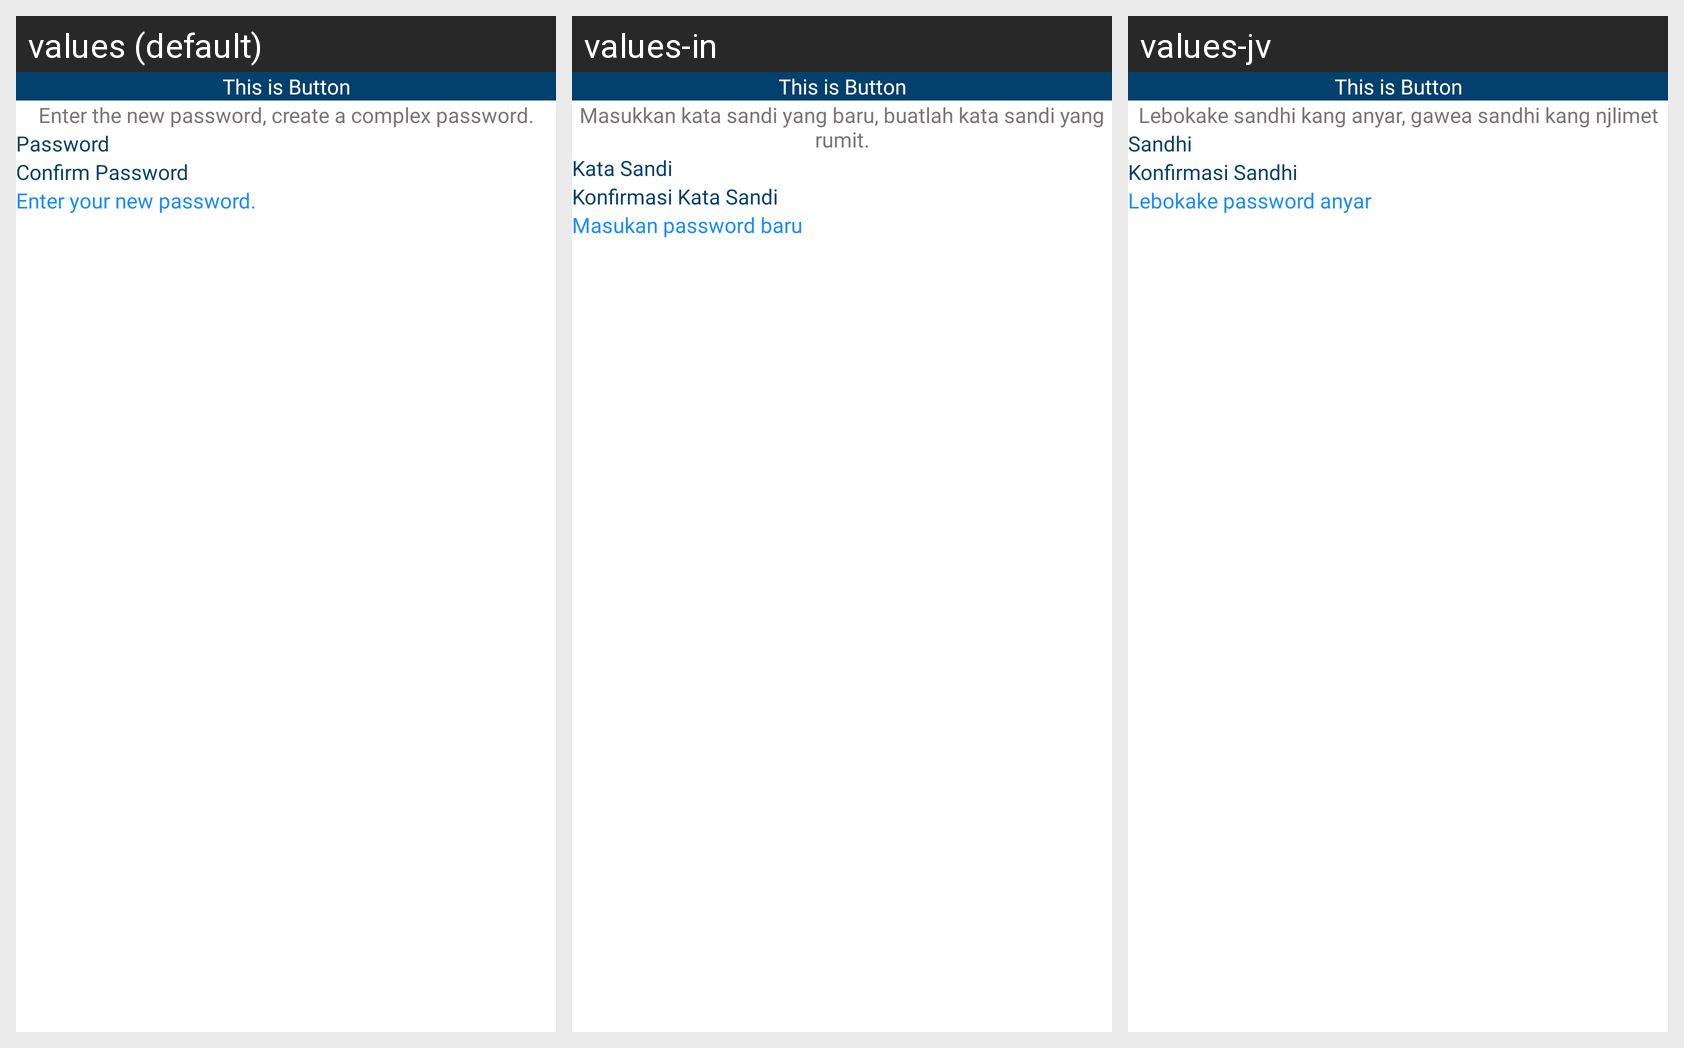

Here is an Android app screen in its default locale and in the app's own translations. Write out the translated-string differences for the strings that appear on this screen.
Android screen res/layout/fragment_change_password.xml rendered under 3 locales, left to right: values (default), values-in, values-jv. Device: Nexus 5 (rendered at 1080×1920; each locale shown at half size, 540×960, under a caption strip naming it); theme Theme.ArenaFinder.
Strings drawn on this screen, with the default value and each locale's value (text and hints the layout hard-codes, and strings that could not be matched under every locale, appear in the picture but are not listed):

txt_ganti_password
  values: Change Password
  values-in: Ganti Kata Sandi
  values-jv: Gante Sandhii

txt_ganti_password_desc
  values: Enter the new password, create a complex password.
  values-in: Masukkan kata sandi yang baru, buatlah kata sandi yang rumit.
  values-jv: Lebokake sandhi kang anyar, gawea sandhi kang njlimet

txt_input_password
  values: Password
  values-in: Kata Sandi
  values-jv: Sandhi

txt_input_konf_pass
  values: Confirm Password
  values-in: Konfirmasi Kata Sandi
  values-jv: Konfirmasi Sandhi

txt_helper_default_7
  values: Enter your new password.
  values-in: Masukan password baru
  values-jv: Lebokake password anyar

btn_custom_account
  values: This is Button
  values-in: This is Button
  values-jv: This is Button
